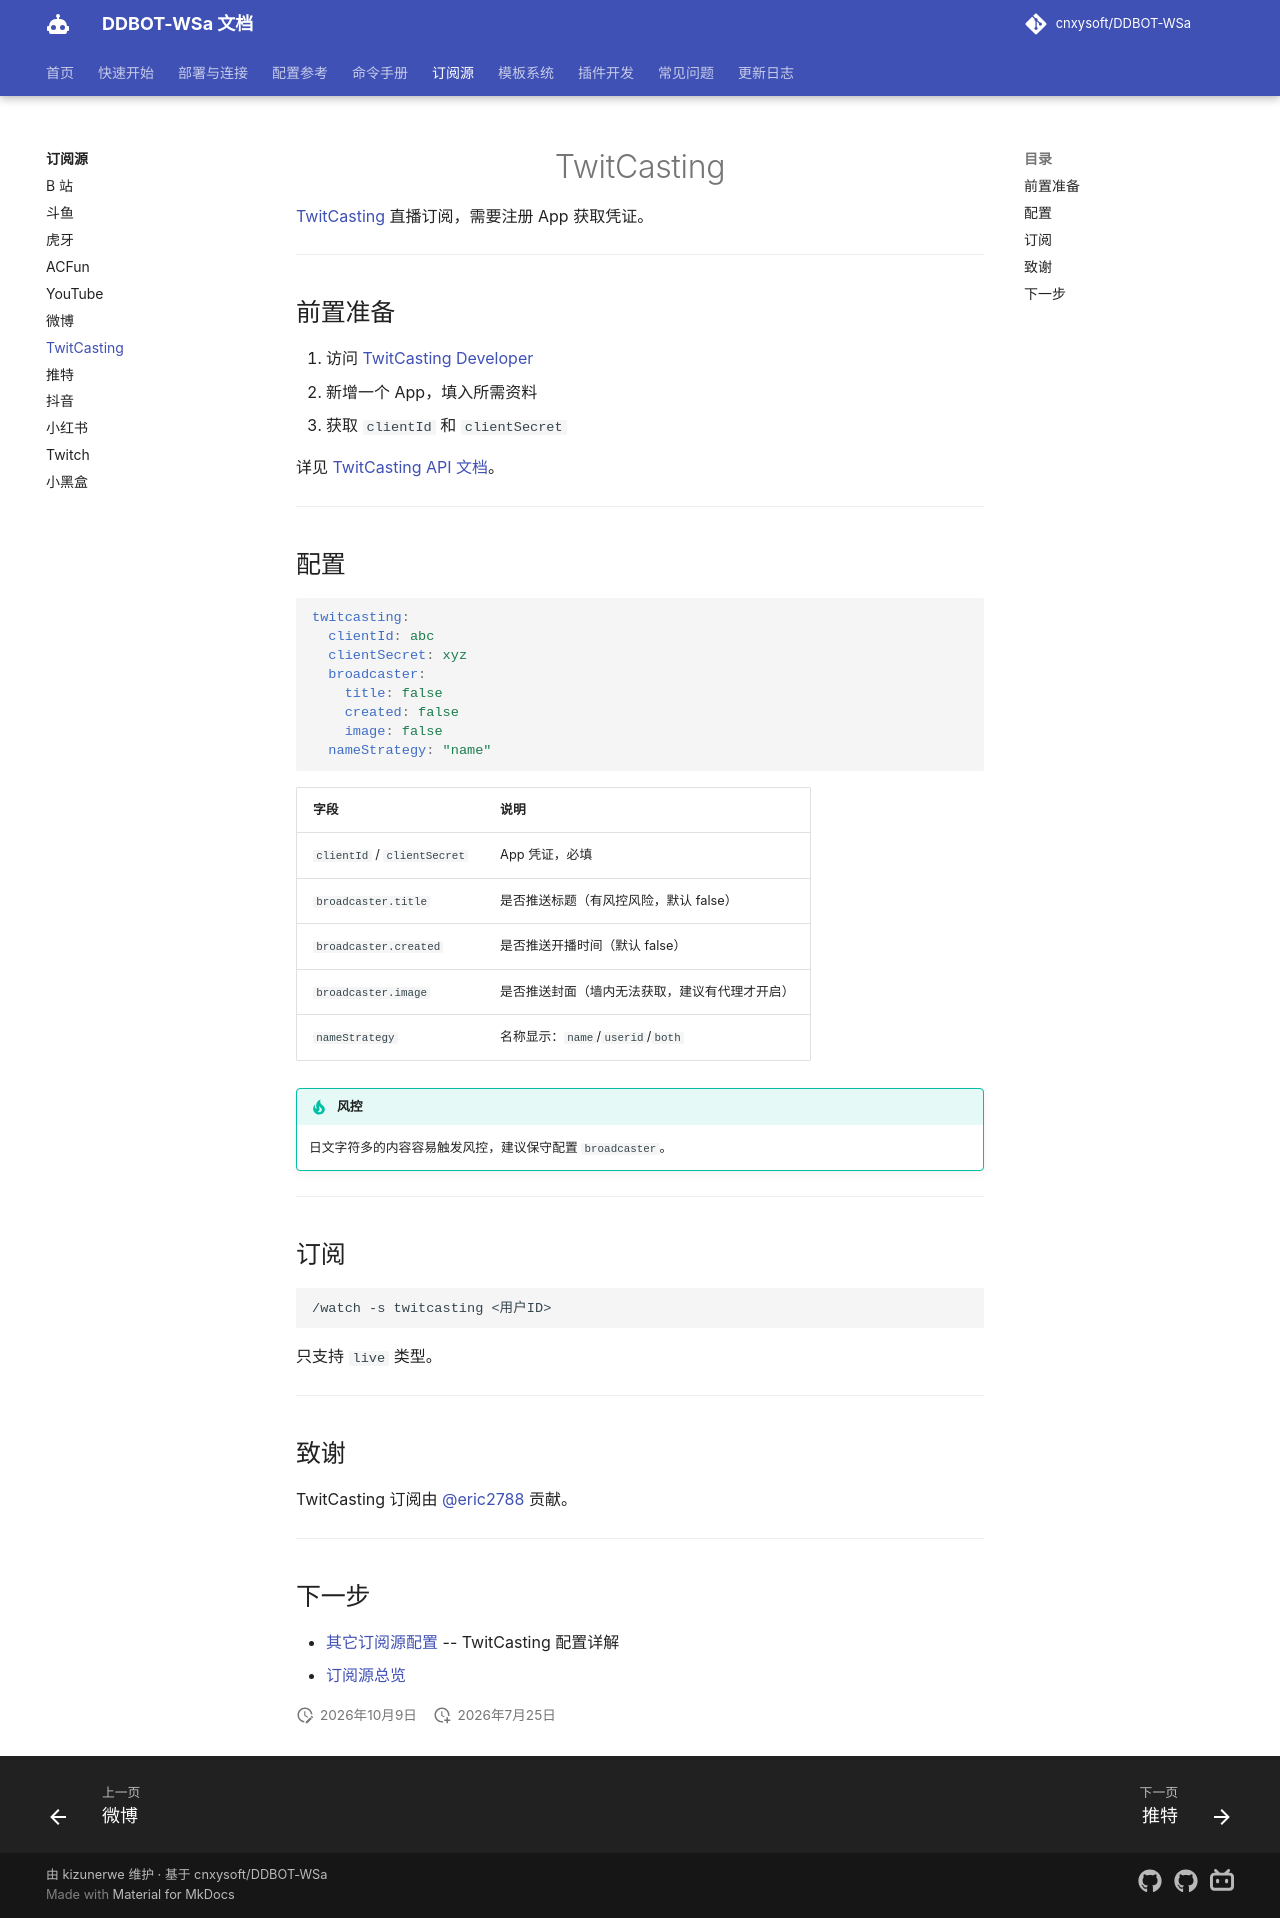

repository: kizunerwe/DDBOT-WSa-docs · page: sources/twitcasting/index.html · generator: mkdocs

# TwitCasting

[TwitCasting](https://twitcasting.tv/) 直播订阅，需要注册 App 获取凭证。

---

## 前置准备

1. 访问 [TwitCasting Developer](https://twitcasting.tv/developer.php)
2. 新增一个 App，填入所需资料
3. 获取 `clientId` 和 `clientSecret`

详见 [TwitCasting API 文档](https://apiv2-doc.twitcasting.tv/#registration)。

---

## 配置

```yaml
twitcasting:
  clientId: abc
  clientSecret: xyz
  broadcaster:
    title: false
    created: false
    image: false
  nameStrategy: "name"
```

| 字段 | 说明 |
|------|------|
| `clientId` / `clientSecret` | App 凭证，必填 |
| `broadcaster.title` | 是否推送标题（有风控风险，默认 false） |
| `broadcaster.created` | 是否推送开播时间（默认 false） |
| `broadcaster.image` | 是否推送封面（墙内无法获取，建议有代理才开启） |
| `nameStrategy` | 名称显示：`name`/`userid`/`both` |

!!! tip "风控"
    日文字符多的内容容易触发风控，建议保守配置 `broadcaster`。

---

## 订阅

```
/watch -s twitcasting <用户ID>
```

只支持 `live` 类型。

---

## 致谢

TwitCasting 订阅由 [@eric2788](https://github.com/eric2788) 贡献。

---

## 下一步

- [其它订阅源配置](../config/other-sources.md) -- TwitCasting 配置详解
- [订阅源总览](index.md)
